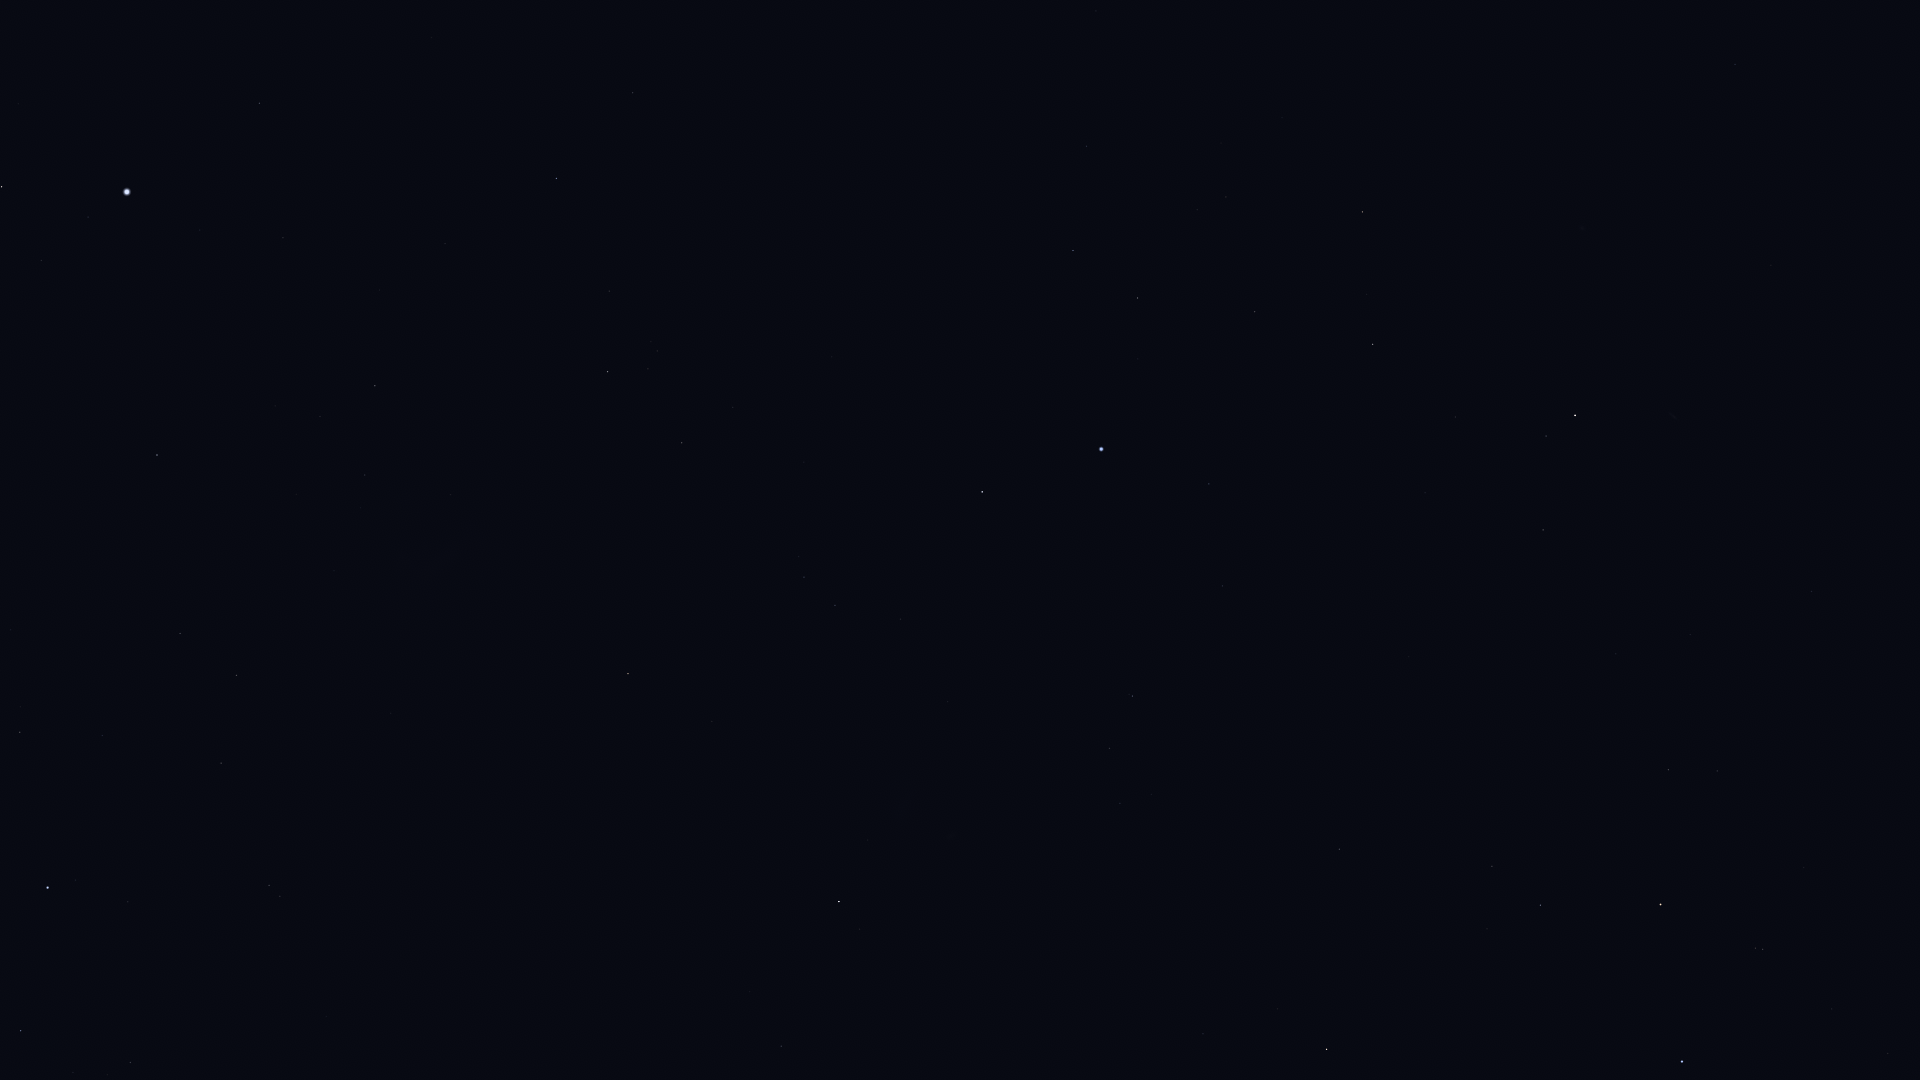

The data file committed next to this chart (first rows):
Star_ID, Name, X, Y
765, HIP 765, 1551, 534
1599, HIP 1599, 1135, 786
2021, HIP 2021, 875, 959
2072, HIP 2072, 1546, 440
2081, Ankaa, 1573, 417
2484, HIP 2484, 1154, 732
3479, Cocibolca, 1820, 58
4577, HIP 4577, 1703, 55
5054, Nenque, 1496, 230
5348, Wurren, 1214, 514
5529, Emiw, 1023, 710
7083, HIP 7083, 1246, 339
7588, Achernar, 1104, 488
8837, HIP 8837, 1209, 227
9007, HIP 9007, 1129, 335
9236, HIP 9236, 988, 539
10602, HIP 10602, 1061, 292
11001, HIP 11001, 850, 663
11407, HIP 11407, 1066, 188
12394, HIP 12394, 817, 638
12413, HIP 12413, 1065, 53
12484, HIP 12484, 946, 322
14240, HIP 14240, 829, 416
17096, Tupi, 748, 220
17440, HIP 17440, 685, 512
17678, HIP 17678, 648, 746
18597, HIP 18597, 655, 423
19780, HIP 19780, 607, 447
19893, HIP 19893, 612, 168
19921, HIP 19921, 603, 366
21281, HIP 21281, 542, 258
21949, HIP 21949, 543, 663
25918, HIP 25918, 487, 816
26069, HIP 26069, 376, 477
26380, Bubup, 456, 754
27100, HIP 27100, 372, 566
27321, HIP 27321, 243, 204
27530, HIP 27530, 275, 336
27890, HIP 27890, 323, 511
28328, HIP 28328, 122, 6
30438, Canopus, 117, 300
31895, Nosaxa, 2, 231
32607, HIP 32607, 164, 560
34481, HIP 34481, 257, 775
35228, HIP 35228, 198, 736
37284, Ceibo, 365, 958
37504, HIP 37504, 247, 863
39794, HIP 39794, 127, 843
40702, HIP 40702, 303, 982
41312, HIP 41312, 44, 845
44382, HIP 44382, 4, 940
45238, Miaplacidus, 82, 999
109268, Alnair, 1733, 1055
71680, Men, 515, 739
110130, HIP 110130, 1376, 1071
110997, HIP 110997, 1805, 935
112122, Tiaki, 1699, 899
112623, HIP 112623, 1579, 909
113638, HIP 113638, 1527, 874
114131, HIP 114131, 1745, 760
... 4 more rows
